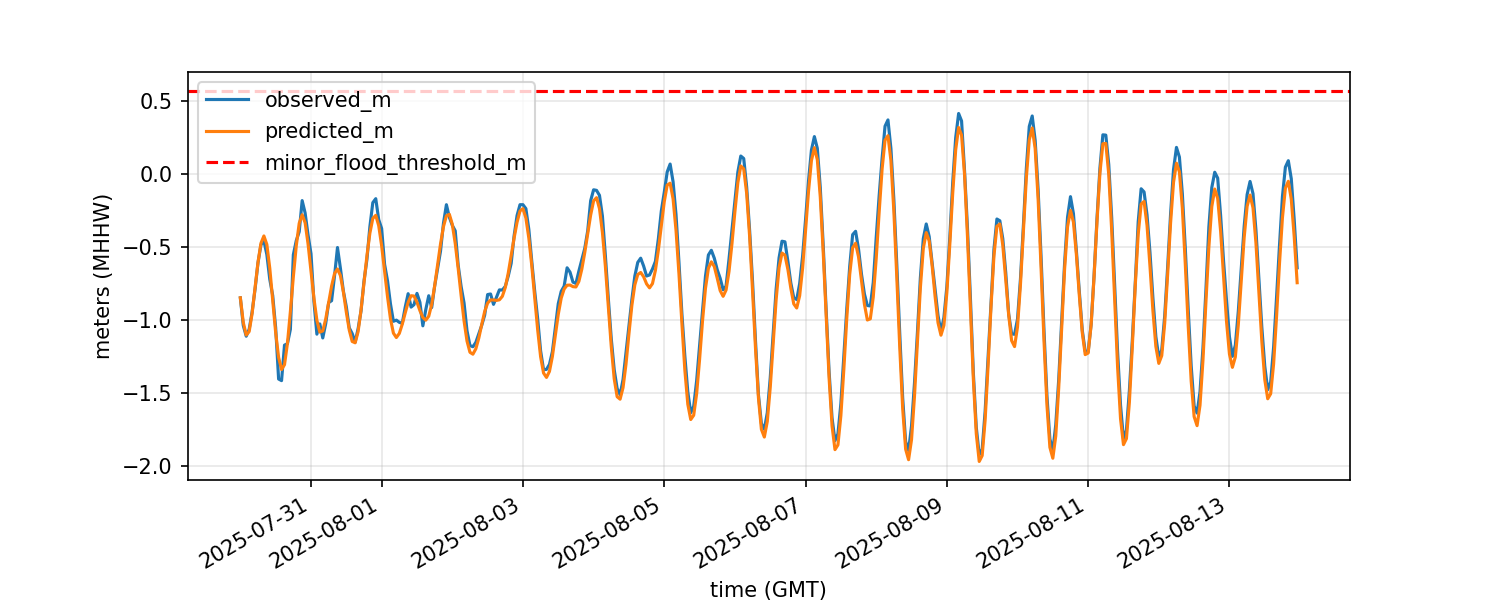

The data file committed next to this chart (first rows):
time_gmt, observed_m, predicted_m, residual_m, minor_flood_threshold_m, water_level_above_threshold_m, rate_of_change_m_per_hr, tide_phase, month, season, is_above_threshold
2025-07-30 00:00:00, -0.849, -0.848, -0.001, 0.57, 0.0, , steady, 7, summer, False
2025-07-30 01:00:00, -1.038, -1.017, -0.021, 0.57, 0.0, -0.189, falling, 7, summer, False
2025-07-30 02:00:00, -1.111, -1.103, -0.008, 0.57, 0.0, -0.073, falling, 7, summer, False
2025-07-30 03:00:00, -1.063, -1.079, 0.016, 0.57, 0.0, 0.048, rising, 7, summer, False
2025-07-30 04:00:00, -0.945, -0.955, 0.01, 0.57, 0.0, 0.118, rising, 7, summer, False
2025-07-30 05:00:00, -0.789, -0.779, -0.01, 0.57, 0.0, 0.156, rising, 7, summer, False
2025-07-30 06:00:00, -0.608, -0.605, -0.003, 0.57, 0.0, 0.181, rising, 7, summer, False
2025-07-30 07:00:00, -0.486, -0.475, -0.011, 0.57, 0.0, 0.122, rising, 7, summer, False
2025-07-30 08:00:00, -0.458, -0.425, -0.033, 0.57, 0.0, 0.028, rising, 7, summer, False
2025-07-30 09:00:00, -0.552, -0.483, -0.069, 0.57, 0.0, -0.094, falling, 7, summer, False
2025-07-30 10:00:00, -0.722, -0.646, -0.076, 0.57, 0.0, -0.17, falling, 7, summer, False
2025-07-30 11:00:00, -0.833, -0.868, 0.035, 0.57, 0.0, -0.111, falling, 7, summer, False
2025-07-30 12:00:00, -1.053, -1.087, 0.034, 0.57, 0.0, -0.22, falling, 7, summer, False
2025-07-30 13:00:00, -1.404, -1.256, -0.148, 0.57, 0.0, -0.351, falling, 7, summer, False
2025-07-30 14:00:00, -1.415, -1.339, -0.076, 0.57, 0.0, -0.011, falling, 7, summer, False
2025-07-30 15:00:00, -1.172, -1.306, 0.134, 0.57, 0.0, 0.243, rising, 7, summer, False
2025-07-30 16:00:00, -1.162, -1.16, -0.002, 0.57, 0.0, 0.01, rising, 7, summer, False
2025-07-30 17:00:00, -1.064, -0.942, -0.122, 0.57, 0.0, 0.098, rising, 7, summer, False
2025-07-30 18:00:00, -0.554, -0.705, 0.151, 0.57, 0.0, 0.51, rising, 7, summer, False
2025-07-30 19:00:00, -0.457, -0.492, 0.035, 0.57, 0.0, 0.097, rising, 7, summer, False
2025-07-30 20:00:00, -0.396, -0.338, -0.058, 0.57, 0.0, 0.061, rising, 7, summer, False
2025-07-30 21:00:00, -0.183, -0.28, 0.097, 0.57, 0.0, 0.213, rising, 7, summer, False
2025-07-30 22:00:00, -0.267, -0.334, 0.067, 0.57, 0.0, -0.084, falling, 7, summer, False
2025-07-30 23:00:00, -0.418, -0.479, 0.061, 0.57, 0.0, -0.151, falling, 7, summer, False
2025-07-31 00:00:00, -0.546, -0.666, 0.12, 0.57, 0.0, -0.128, falling, 7, summer, False
2025-07-31 01:00:00, -0.874, -0.852, -0.022, 0.57, 0.0, -0.328, falling, 7, summer, False
2025-07-31 02:00:00, -1.097, -1.002, -0.095, 0.57, 0.0, -0.223, falling, 7, summer, False
2025-07-31 03:00:00, -1.027, -1.083, 0.056, 0.57, 0.0, 0.07, rising, 7, summer, False
2025-07-31 04:00:00, -1.123, -1.075, -0.048, 0.57, 0.0, -0.096, falling, 7, summer, False
2025-07-31 05:00:00, -1.025, -0.994, -0.031, 0.57, 0.0, 0.098, rising, 7, summer, False
2025-07-31 06:00:00, -0.881, -0.88, -0.001, 0.57, 0.0, 0.144, rising, 7, summer, False
2025-07-31 07:00:00, -0.868, -0.768, -0.1, 0.57, 0.0, 0.013, rising, 7, summer, False
2025-07-31 08:00:00, -0.698, -0.682, -0.016, 0.57, 0.0, 0.17, rising, 7, summer, False
2025-07-31 09:00:00, -0.504, -0.651, 0.147, 0.57, 0.0, 0.194, rising, 7, summer, False
2025-07-31 10:00:00, -0.647, -0.696, 0.049, 0.57, 0.0, -0.143, falling, 7, summer, False
2025-07-31 11:00:00, -0.802, -0.808, 0.006, 0.57, 0.0, -0.155, falling, 7, summer, False
2025-07-31 12:00:00, -0.909, -0.946, 0.037, 0.57, 0.0, -0.107, falling, 7, summer, False
2025-07-31 13:00:00, -1.054, -1.069, 0.015, 0.57, 0.0, -0.145, falling, 7, summer, False
2025-07-31 14:00:00, -1.093, -1.147, 0.054, 0.57, 0.0, -0.039, falling, 7, summer, False
2025-07-31 15:00:00, -1.151, -1.156, 0.005, 0.57, 0.0, -0.058, falling, 7, summer, False
2025-07-31 16:00:00, -1.06, -1.08, 0.02, 0.57, 0.0, 0.091, rising, 7, summer, False
2025-07-31 17:00:00, -0.938, -0.931, -0.007, 0.57, 0.0, 0.122, rising, 7, summer, False
2025-07-31 18:00:00, -0.735, -0.746, 0.011, 0.57, 0.0, 0.203, rising, 7, summer, False
2025-07-31 19:00:00, -0.586, -0.562, -0.024, 0.57, 0.0, 0.149, rising, 7, summer, False
2025-07-31 20:00:00, -0.362, -0.406, 0.044, 0.57, 0.0, 0.224, rising, 7, summer, False
2025-07-31 21:00:00, -0.197, -0.305, 0.108, 0.57, 0.0, 0.165, rising, 7, summer, False
2025-07-31 22:00:00, -0.17, -0.284, 0.114, 0.57, 0.0, 0.027, rising, 7, summer, False
2025-07-31 23:00:00, -0.313, -0.354, 0.041, 0.57, 0.0, -0.143, falling, 7, summer, False
2025-08-01 00:00:00, -0.374, -0.492, 0.118, 0.57, 0.0, -0.061, falling, 8, summer, False
2025-08-01 01:00:00, -0.619, -0.665, 0.046, 0.57, 0.0, -0.245, falling, 8, summer, False
2025-08-01 02:00:00, -0.732, -0.841, 0.109, 0.57, 0.0, -0.113, falling, 8, summer, False
2025-08-01 03:00:00, -0.89, -0.992, 0.102, 0.57, 0.0, -0.158, falling, 8, summer, False
2025-08-01 04:00:00, -1.009, -1.09, 0.081, 0.57, 0.0, -0.119, falling, 8, summer, False
2025-08-01 05:00:00, -1.001, -1.12, 0.119, 0.57, 0.0, 0.008, rising, 8, summer, False
2025-08-01 06:00:00, -1.016, -1.092, 0.076, 0.57, 0.0, -0.015, falling, 8, summer, False
2025-08-01 07:00:00, -1.023, -1.029, 0.006, 0.57, 0.0, -0.007, falling, 8, summer, False
2025-08-01 08:00:00, -0.913, -0.952, 0.039, 0.57, 0.0, 0.11, rising, 8, summer, False
2025-08-01 09:00:00, -0.82, -0.879, 0.059, 0.57, 0.0, 0.093, rising, 8, summer, False
2025-08-01 10:00:00, -0.912, -0.834, -0.078, 0.57, 0.0, -0.092, falling, 8, summer, False
2025-08-01 11:00:00, -0.895, -0.836, -0.059, 0.57, 0.0, 0.017, rising, 8, summer, False
... 300 more rows
